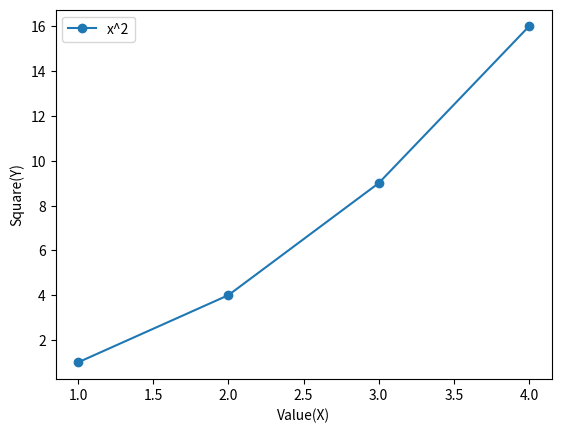

Reproduce this figure in Python.
# Write a python program to draw a line graph X = [1,2,3,4] and Y = x^2 mention label as "Value(X)" and "Square(Y)".

from matplotlib import pyplot as plt

x = [1, 2, 3, 4]
y = [x ** 2 for x in x]

plt.plot(x, y, marker='o', label='x^2')

plt.xlabel('Value(X)')
plt.ylabel('Square(Y)')

plt.legend()

plt.show()
